Image classification data set "VSVCabelControl.v1i.clip" (MrJacob252/VSV_cable_control on GitHub). Class labels (2): fail, pass.

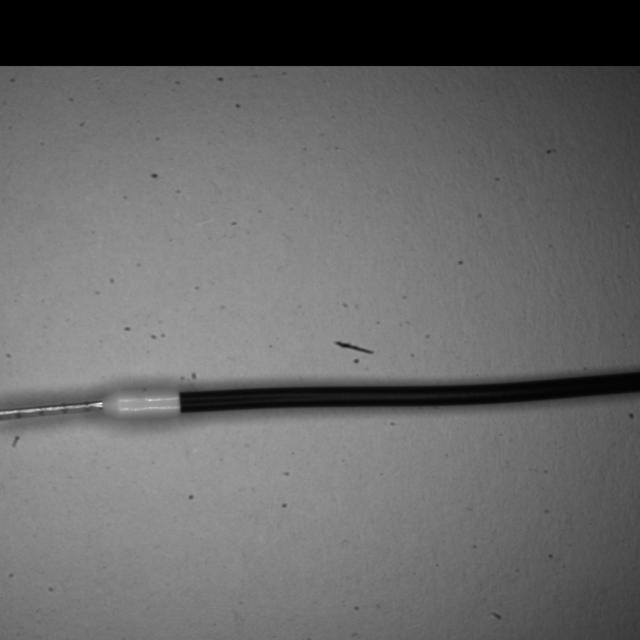
Label: pass

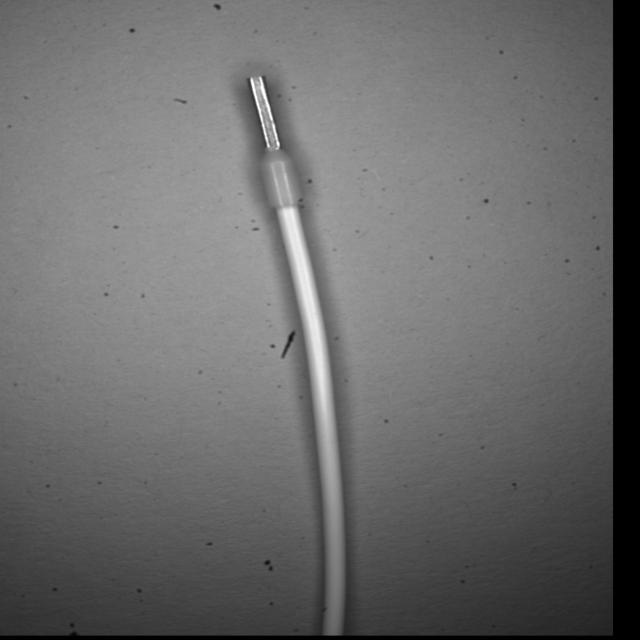
Label: pass

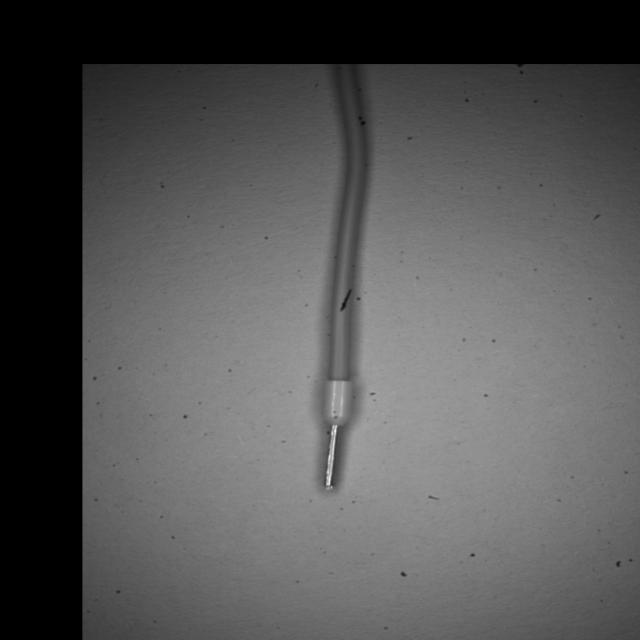
Label: pass

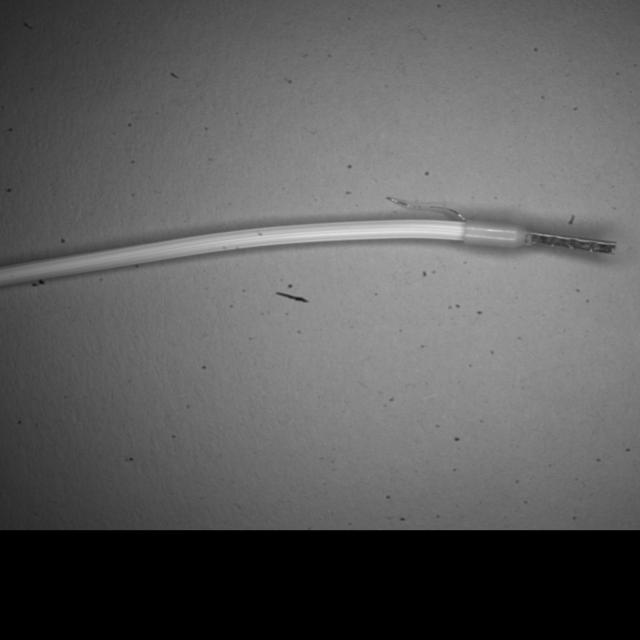
Label: fail

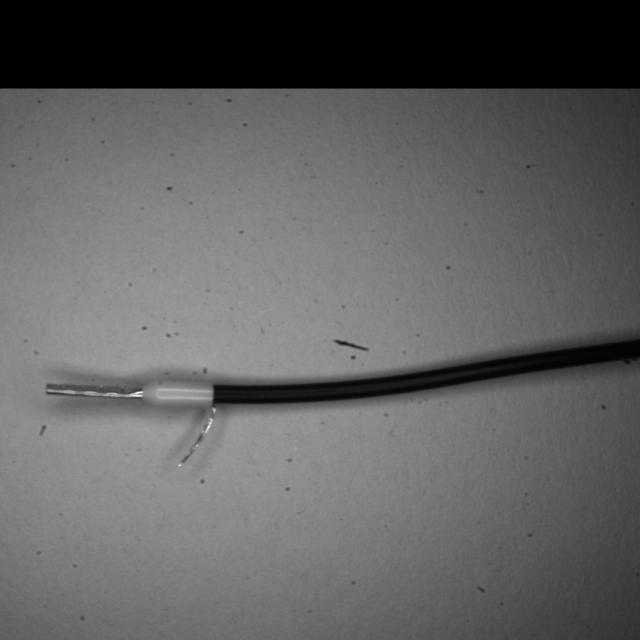
Label: fail

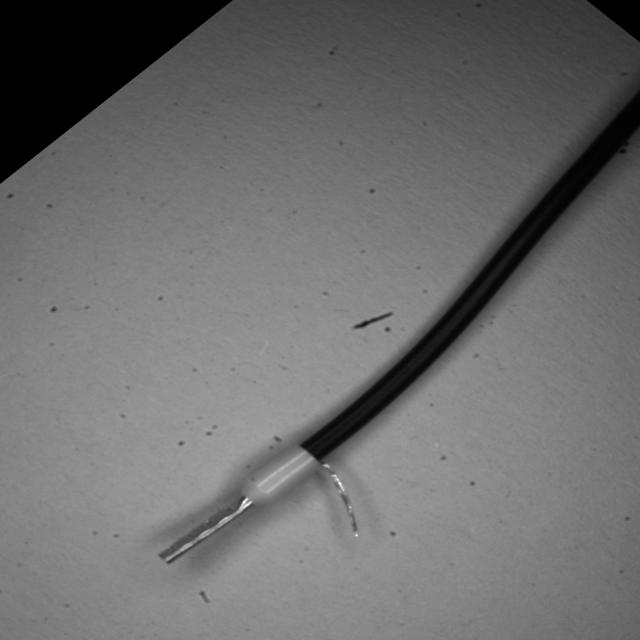
Label: fail
